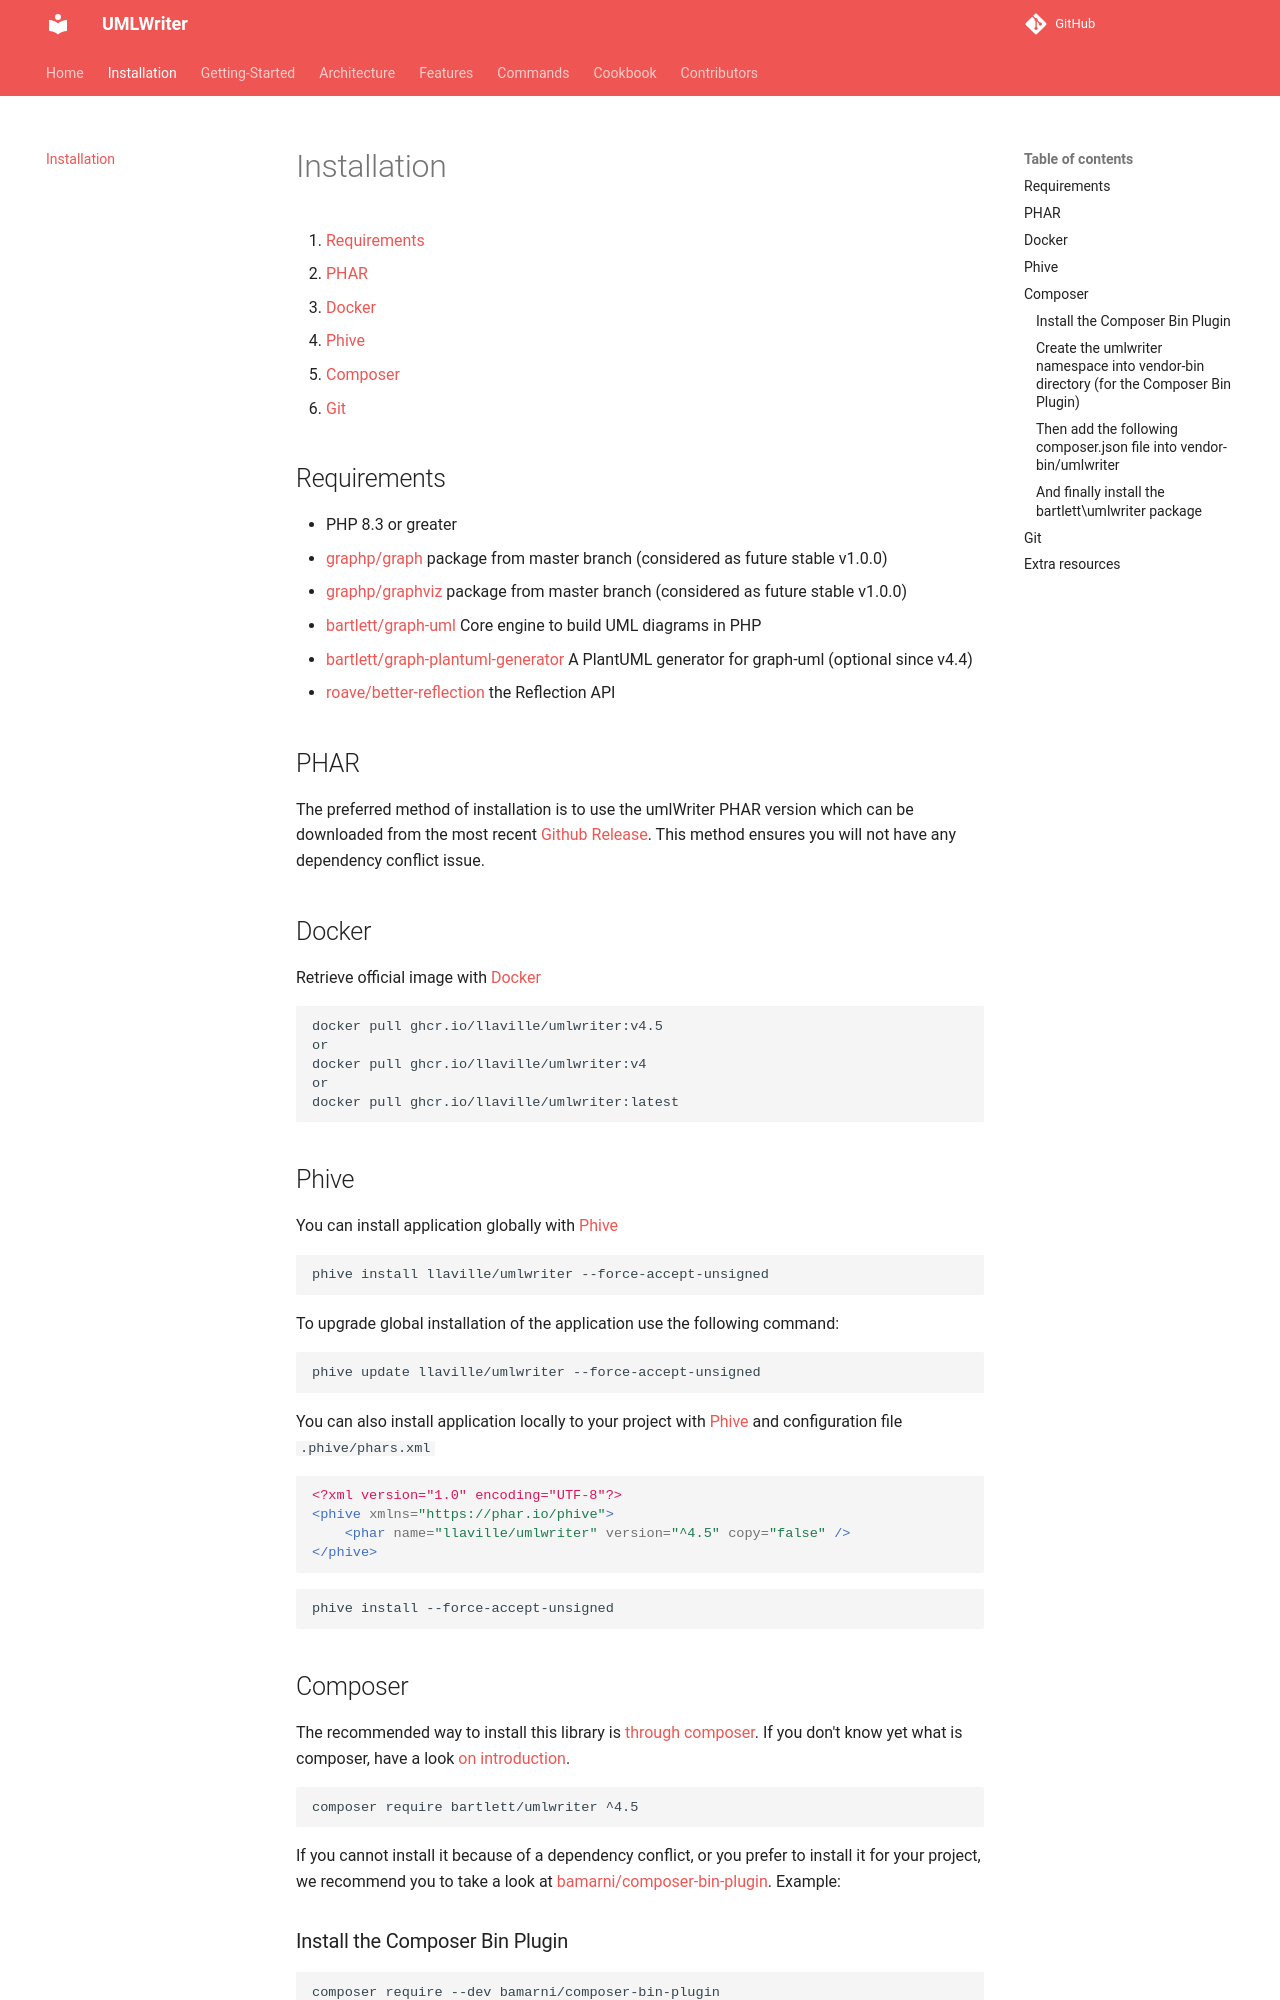

repository: llaville/umlwriter · page: 4.5/installation/index.html · generator: mkdocs

<!-- markdownlint-disable MD013 -->
# Installation

1. [Requirements](#requirements)
1. [PHAR](#phar)
1. [Docker](#docker)
1. [Phive](#phive)
1. [Composer](#composer)
1. [Git](#git)

## Requirements

* PHP 8.2 or greater
* [graphp/graph](https://github.com/graphp/graph) package from master branch (considered as future stable v1.0.0)
* [graphp/graphviz](https://github.com/graphp/graphviz) package from master branch (considered as future stable v1.0.0)
* [bartlett/graph-uml](https://github.com/llaville/graph-uml) Core engine to build UML diagrams in PHP
* [bartlett/graph-plantuml-generator](https://github.com/llaville/graph-plantuml-generator) A PlantUML generator for graph-uml (optional since v4.4)
* [roave/better-reflection](https://github.com/Roave/BetterReflection) the Reflection API

## PHAR

The preferred method of installation is to use the umlWriter PHAR version which can be downloaded from the most recent
[Github Release][releases]. This method ensures you will not have any dependency conflict issue.

## Docker

Retrieve official image with [Docker][docker]

```shell
docker pull ghcr.io/llaville/umlwriter:v4.4
or
docker pull ghcr.io/llaville/umlwriter:latest
```

## Phive

You can install application globally with [Phive][phive]

```shell
phive install llaville/umlwriter --force-accept-unsigned
```

To upgrade global installation of the application use the following command:

```shell
phive update llaville/umlwriter --force-accept-unsigned
```

You can also install application locally to your project with [Phive][phive] and configuration file `.phive/phars.xml`

```xml
<?xml version="1.0" encoding="UTF-8"?>
<phive xmlns="https://phar.io/phive">
    <phar name="llaville/umlwriter" version="^4.4" copy="false" />
</phive>
```

```shell
phive install --force-accept-unsigned
```

## Composer

The recommended way to install this library is [through composer][composer].
If you don't know yet what is composer, have a look [on introduction][composer-intro].

```shell
composer require bartlett/umlwriter ^4.4
```

If you cannot install it because of a dependency conflict, or you prefer to install it for your project, we recommend
you to take a look at [bamarni/composer-bin-plugin][bamarni/composer-bin-plugin]. Example:
